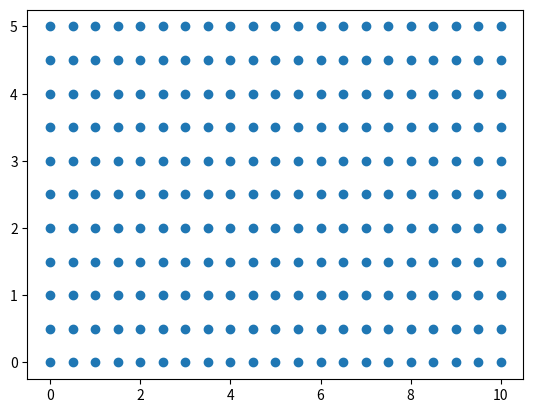
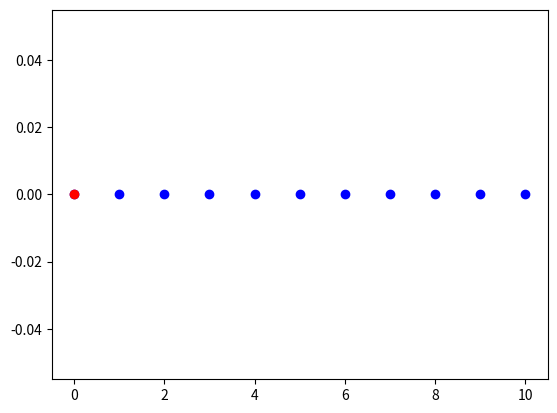
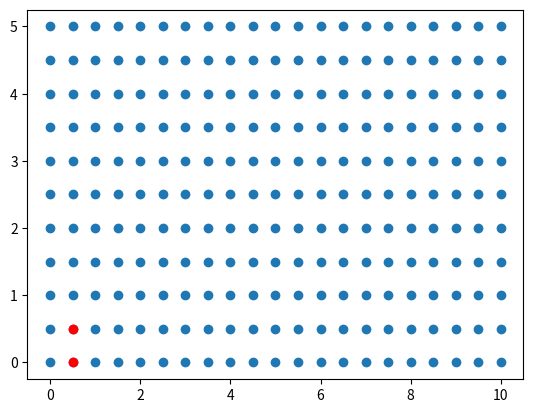

Write Python code to recreate these figures, in order.
# -*- coding: utf-8 -*-
"""
Spyder Editor

This is a temporary script file.
"""
import numpy as np
import matplotlib.pyplot as plt

class FEM_1D:
    
    def __init__(self, domain, nex, interp='linear'):
        
        self.nn_el=2
        self.domain=domain
        self.nex=nex
        self.nodes=np.linspace(domain[0], domain[1], num=(nex*self.nn_el-1))
        self.elements=[]
        for i in range(self.nex):
            self.elements.append((i,i+1))
        self.dirbc=[]
        self.neubc=[]
        
    
    def nop(self, ln, el):
        
        return self.elements[el][ln]
    
    def dir_node(self, node, value):
        
        self.dirbc.append([node, value])
    
    
    def plotmesh(self):

        plt.scatter(self.nodes, np.zeros(len(self.nodes)), color='blue')
        
        
        if len(self.dirbc)>0:
            plt.scatter(self.nodes[self.dirbc[:][0]][0], np.zeros(len(self.dirbc)), color='red')
        plt.show()
    
class FEM_2D:
    
     
    def __init__(self, domain, ne, interp='linear'):
        
        self.nn_el=4
        self.domain=domain
        self.xdomain=domain[0]
        self.ydomain=domain[1]
        self.nex=ne[0]
        self.ney=ne[1]
        self.nnx=self.nex*2-1
        self.nny=self.ney*2-1     
        self.xnodes=np.linspace(self.xdomain[0], self.xdomain[1], num=self.nnx)
        self.ynodes=np.linspace(self.ydomain[0], self.ydomain[1], num=self.nny)
        self.nodes=np.meshgrid(self.xnodes, self.ynodes)
        self.nodes=np.moveaxis(np.array(self.nodes), 0, self.nodes[0].ndim).reshape(-1, len(self.nodes))
        self.nodes=self.nodes[self.nodes[:,1].argsort(kind='mergesort')]
        self.nodes=self.nodes[self.nodes[:,0].argsort(kind='mergesort')]
        self.elements=[]
        for i in range(self.nex):
            for j in range(self.ney):
                self.elements.append((i*self.nny+j,
                                      i*self.nny+j+1,
                                      (i+1)*self.nny+j,
                                      (i+1)*self.nny+j+1))
        self.dirbc=[]
        self.neubc=[]
    
             
    def nop(self, ln, el):
        
        return self.elements[el][ln]
        
    def dir_node(self, node, value):
        
        self.dirbc.append([node, value])
        
    
    def plotmesh(self):
    
        plt.scatter(self.nodes[:,0], self.nodes[:,1])
        
        if len(self.dirbc)>0:
            plt.scatter(test2.nodes[np.array(test2.dirbc)[:,0],0], test2.nodes[np.array(test2.dirbc)[:,0],1], color='red')
        plt.show()
        
test=FEM_1D((0,10), 6)

# test.plotmesh()

test2=FEM_2D(((0,10),(0,5)), (11,6))

test2.plotmesh()


print(test2.elements)

# for element in test2.elements:
#     for node in element:
#         print(test2.nodes[node])
#     print()

print(test2.elements[2])

print(test2.nop(3, 2))

test.dir_node(0, 0)



test.plotmesh()

test2.dir_node(11, 0)
test2.dir_node(12, 0)


print(np.array(test2.dirbc)[:,0])

print(test2.nodes[np.array(test2.dirbc)[:,0]])

print(test2.nodes)
print(test2.nodes[np.array(test2.dirbc)[:,0],0])

test2.plotmesh()
